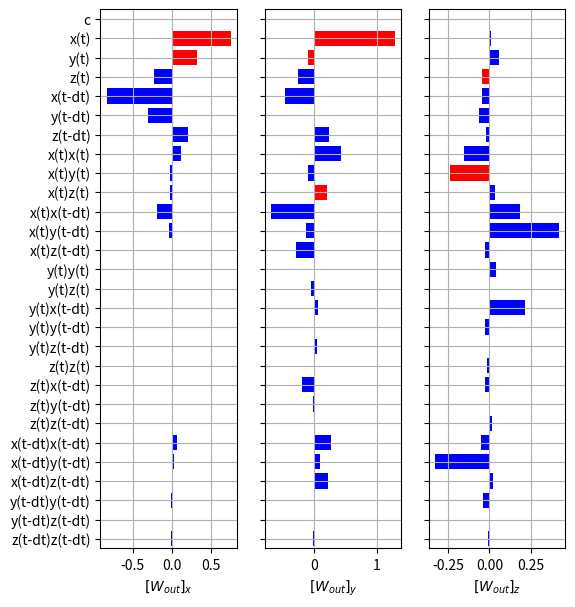
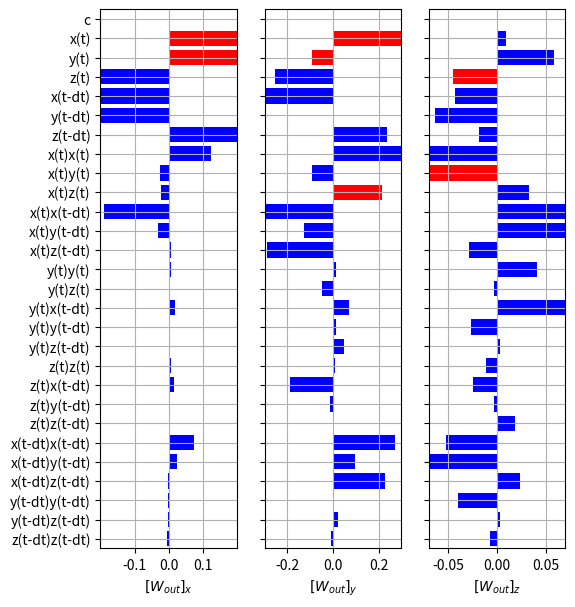

Write the Python code that produced these figures, in order.
# -*- coding: utf-8 -*-
"""
Created on Sat Feb 20 13:17:10 2021

NVAR with time delays.  Don't be efficient for now.

https://www.geeksforgeeks.org/how-to-create-different-subplot-sizes-in-matplotlib/
https://matplotlib.org/stable/gallery/userdemo/demo_gridspec01.html#sphx-glr-gallery-userdemo-demo-gridspec01-py
https://www.delftstack.com/howto/matplotlib/how-to-hide-axis-text-ticks-and-or-tick-labels-in-matplotlib/

[redacted]

# [redacted]
## Also, now we are using RK23 for the Lorenz system integration
"""
 
import numpy as np
import matplotlib.pyplot as plt
from scipy.integrate import solve_ivp
from scipy.optimize import fsolve

dt=0.025
warmup = 5.  # need to have warmup_pts >=1
traintime = 10.
testtime=120.
maxtime = warmup+traintime+testtime
lyaptime=1.104

warmup_pts=round(warmup/dt)
traintime_pts=round(traintime/dt)
warmtrain_pts=warmup_pts+traintime_pts
testtime_pts=round(testtime/dt)
maxtime_pts=round(maxtime/dt)
lyaptime_pts=round(lyaptime/dt)

# I added "cte" to include the constant term in the features vector - Wendson
# choose cte = 1 to include the constant term in the features vector or cte = 0 otherwise. 
cte = 1 # 

d = 3 # input_dimension = 3
k = 2 # number of time delay daps
dlin = k*d  # size of linear part of outvector
dnonlin = int(dlin*(dlin+1)/2)  # size of nonlinear part of outvector
dtot = dlin + dnonlin # size of total outvector

ridge_param = 2.5e-6 #0.12#0.08#10.

t_eval=np.linspace(0,maxtime,maxtime_pts+1) # need the +1 here to have a step of dt

# Lorenz '63

sigma = 10
beta = 8 / 3
rho = 28

def lorenz(t, y):
  
  dy0 = sigma * (y[1] - y[0])
  dy1 = y[0] * (rho - y[2]) - y[1]
  dy2 = y[0] * y[1] - beta * y[2]
  
  # since lorenz is 3-dimensional, dy/dt should be an array of 3 values
  return [dy0, dy1, dy2]

# I integrated out to t=50 to find points on the attractor, then use these as the initial conditions

lorenz_soln = solve_ivp(lorenz, (0, maxtime), [17.67715816276679, 12.931379185960404, 43.91404334248268] , t_eval=t_eval, method='RK23')

lorenz_stats=np.zeros((3,3))
for i in range(3):
    lorenz_stats[0,i]=np.mean(lorenz_soln.y[i,warmtrain_pts:maxtime_pts])
    lorenz_stats[1,i]=np.min(lorenz_soln.y[i,warmtrain_pts:maxtime_pts])
    lorenz_stats[2,i]=np.max(lorenz_soln.y[i,warmtrain_pts:maxtime_pts])

x = np.zeros((dlin,maxtime_pts))

for delay in range(k):
    for j in range(delay,maxtime_pts):
        x[d*delay:d*(delay+1),j]=lorenz_soln.y[:,j-delay]   # don't subtract mean or normalize - goes to negative numbers for first k points

out_train = np.ones((dtot+ cte,traintime_pts))  

out_train[cte:dlin + cte,:]=x[:,warmup_pts-1:warmtrain_pts-1]

cnt=0
for row in range(dlin):
    for column in range(row,dlin):
        # important - dlin here
        out_train[dlin+cnt + cte]=x[row,warmup_pts-1:warmtrain_pts-1]*x[column,warmup_pts-1:warmtrain_pts-1]
        cnt += 1
        

W_out = np.zeros((d,dtot))

# drop the first few points when training
# x has the time delays too, so you need to take the first d components

# use when subtracting linear part of propagator
W_out = (x[0:d,warmup_pts:warmtrain_pts]-x[0:d,warmup_pts-1:warmtrain_pts-1]) @ out_train[:,:].T @ np.linalg.pinv(out_train[:,:] @ out_train[:,:].T + ridge_param*np.identity(dtot+ cte))


#W_out = (x[0:d,warmup_pts:warmtrain_pts]) @ out_train[:,:].T @ np.linalg.pinv(out_train[:,:] @ out_train[:,:].T + ridge_param*np.identity(dtot+ cte))


# plot W_out for each component
#plt.bar(range(dtot), W_out[0,:])
#plt.show()
#
y_pos=np.arange(dtot + cte)
if cte == 0:
    labels = ['x(t)','y(t)','z(t)','x(t-dt)','y(t-dt)','z(t-dt)']
else:
    labels = ['c','x(t)','y(t)','z(t)','x(t-dt)','y(t-dt)','z(t-dt)']
labels += ['x(t)x(t)','x(t)y(t)','x(t)z(t)','x(t)x(t-dt)','x(t)y(t-dt)','x(t)z(t-dt)']
labels += ['y(t)y(t)','y(t)z(t)','y(t)x(t-dt)','y(t)y(t-dt)','y(t)z(t-dt)']
labels += ['z(t)z(t)','z(t)x(t-dt)','z(t)y(t-dt)','z(t)z(t-dt)']
labels += ['x(t-dt)x(t-dt)','x(t-dt)y(t-dt)','x(t-dt)z(t-dt)']
labels += ['y(t-dt)y(t-dt)','y(t-dt)z(t-dt)']
labels += ['z(t-dt)z(t-dt)']


if cte == 0:
    colorx = ['r','r']  # color red if directly in the vector field
    for ix in range(25):
        colorx += ['b']
        
    colory = ['r','r','b','b','b','b','b','b','r']
    for iy in range(18):
        colory += ['b']
        
    colorz = ['b','b','r','b','b','b','b','r']
    for iz in range(19):
        colorz += ['b']
else:
    colorx = ['b','r','r']  # color red if directly in the vector field
    for ix in range(25):
        colorx += ['b']
        
    colory = ['b','r','r','b','b','b','b','b','b','r']
    for iy in range(18):
        colory += ['b']
        
    colorz = ['b','b','b','r','b','b','b','b','r']
    for iz in range(19):
        colorz += ['b']
    
# the default figure size is 6.4" high and 4.8" wide
# https://matplotlib.org/2.0.2/users/mathtext.html

fig1a, axs1a = plt.subplots(1,3)
fig1a.set_figheight(7.)
fig1a.set_figwidth(6.)

axs1a[0].barh(y_pos,W_out[0,:],color=colorx)
axs1a[0].set_yticks(y_pos)
axs1a[0].set_yticklabels(labels)
axs1a[0].set_ylim(26.5+cte,-.5)
axs1a[0].set_xlabel('$[W_{out}]_x$')
axs1a[0].grid()

axs1a[1].barh(y_pos,W_out[1,:],color=colory)
axs1a[1].set_yticks(y_pos)
axs1a[1].axes.set_yticklabels([])
axs1a[1].set_ylim(26.5+cte,-.5)
axs1a[1].set_xlabel('$[W_{out}]_y$')
axs1a[1].grid()

axs1a[2].barh(y_pos,W_out[2,:],color=colorz)
axs1a[2].set_yticks(y_pos)
axs1a[2].axes.set_yticklabels([]) #,rotation='vertical')
axs1a[2].set_ylim(26.5+cte,-.5)
#axs1a[2].set_xlim(-.09,.1)
#axs1a[2].set_xticks([-.08,0.,.08])
axs1a[2].set_xlabel('$[W_{out}]_z$')
axs1a[2].grid()
##plt.savefig("test.pdf",bbox_inches='tight')

##### zoom in ####

fig1b, axs1b = plt.subplots(1,3)
fig1b.set_figheight(7.)
fig1b.set_figwidth(6.)

axs1b[0].barh(y_pos,W_out[0,:],color=colorx)
axs1b[0].set_yticks(y_pos)
axs1b[0].set_yticklabels(labels)
axs1b[0].set_ylim(26.5+cte,-.5)
axs1b[0].set_xlim(-.2,.2)
axs1b[0].set_xticks([-0.1,0.,.1])
axs1b[0].set_xlabel('$[W_{out}]_x$')
axs1b[0].grid()

axs1b[1].barh(y_pos,W_out[1,:],color=colory)
axs1b[1].set_yticks(y_pos)
axs1b[1].axes.set_yticklabels([])
axs1b[1].set_ylim(26.5+cte,-.5)
axs1b[1].set_xlim(-.3,.3)
axs1b[1].set_xticks([-0.2,0.,.2])
axs1b[1].set_xlabel('$[W_{out}]_y$')
axs1b[1].grid()

axs1b[2].barh(y_pos,W_out[2,:],color=colorz)
axs1b[2].set_yticks(y_pos)
axs1b[2].axes.set_yticklabels([]) #,rotation='vertical')
axs1b[2].set_ylim(26.5+cte,-.5)
axs1b[2].set_xlim(-.07,.07)
axs1b[2].set_xticks([-0.05,0.,.05])
axs1b[2].set_xlabel('$[W_{out}]_z$')
axs1b[2].grid()

##plt.savefig("test_zoom.pdf", bbox_inches='tight')